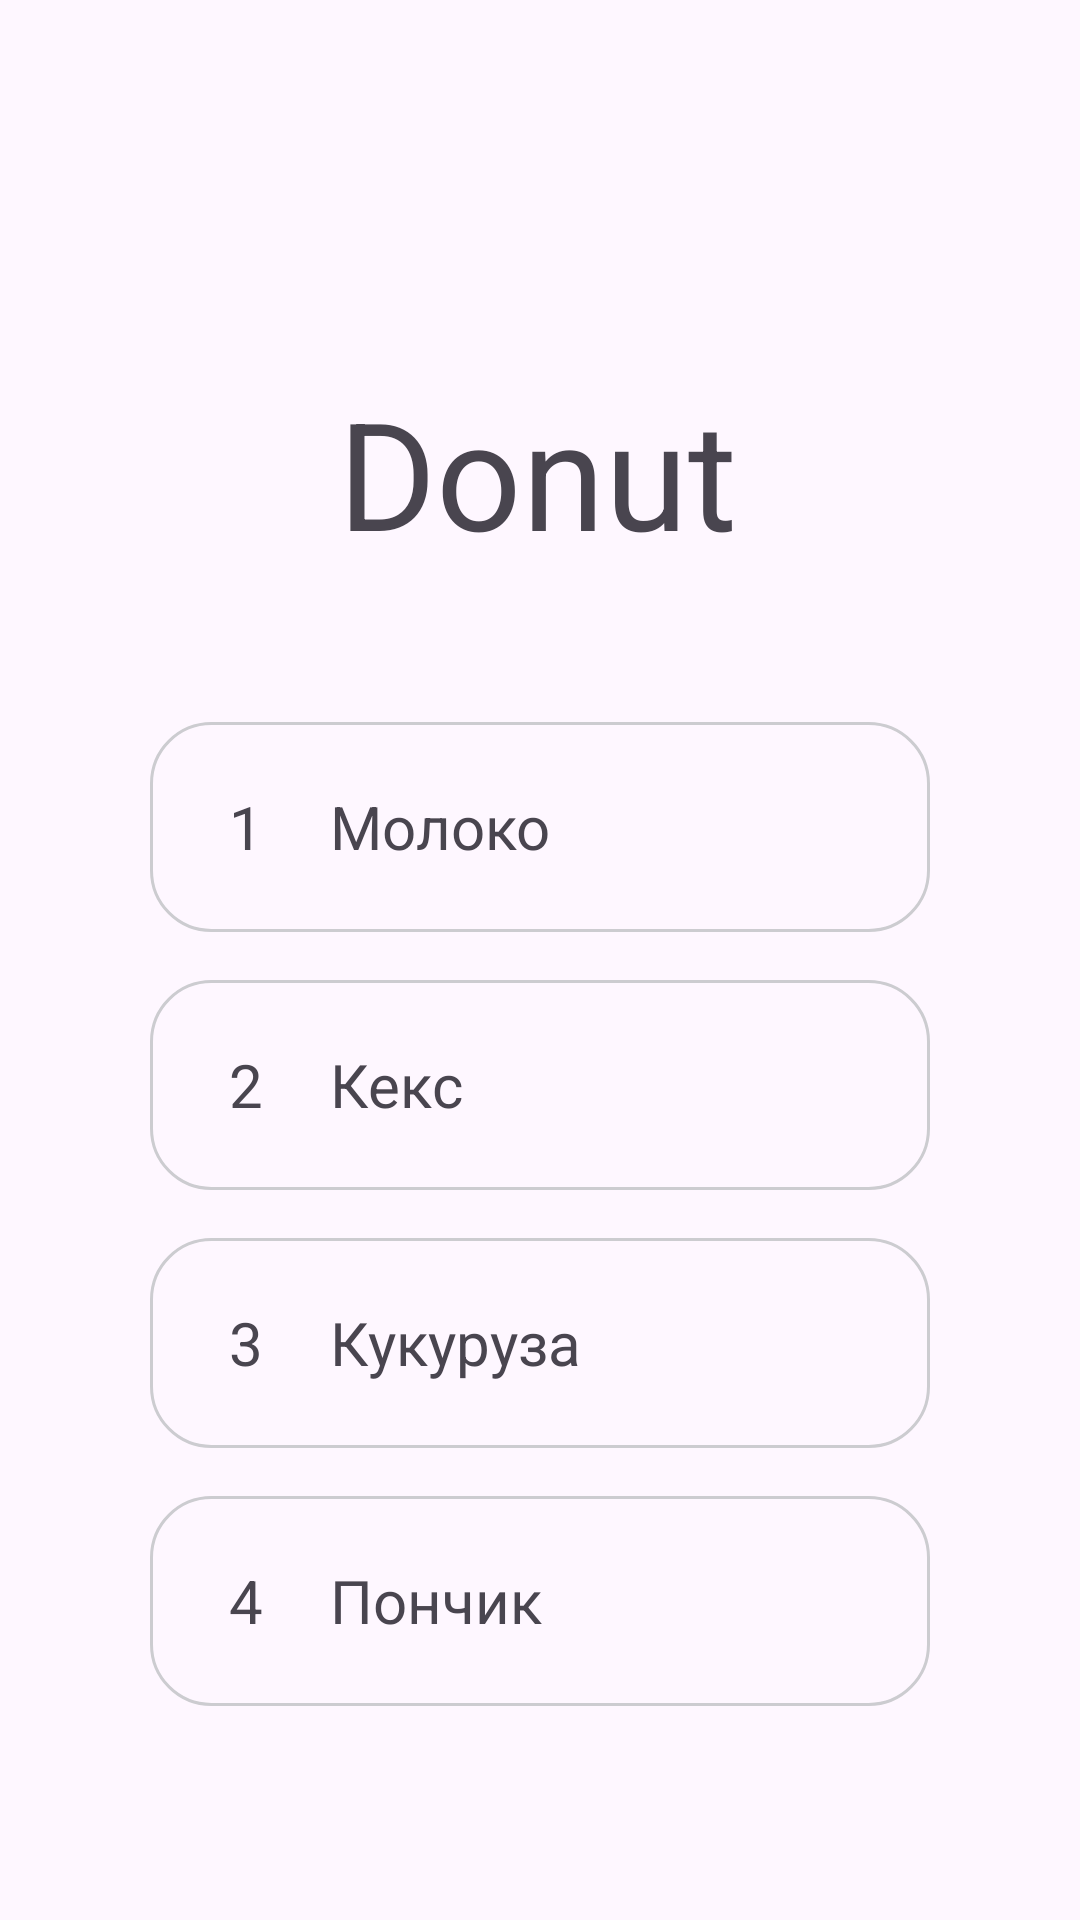

The Android layout XML behind this screen, and the referenced resources:
<!-- AndroidManifest.xml: application theme Theme.EnglishTest -->
<!-- res/layout/fragment_food3.xml -->
<?xml version="1.0" encoding="utf-8"?>
<FrameLayout xmlns:android="http://schemas.android.com/apk/res/android"
    xmlns:app="http://schemas.android.com/apk/res-auto"
    xmlns:tools="http://schemas.android.com/tools"
    android:layout_width="match_parent"
    android:layout_height="match_parent"
    tools:context=".Food1Fragment">

    <androidx.constraintlayout.widget.ConstraintLayout
        android:layout_width="match_parent"
        android:layout_height="match_parent">

        <LinearLayout
            android:layout_width="match_parent"
            android:layout_height="wrap_content"
            android:layout_marginStart="50dp"
            android:layout_marginTop="50dp"
            android:layout_marginEnd="50dp"
            android:orientation="vertical"
            app:layout_constraintEnd_toEndOf="parent"
            app:layout_constraintHorizontal_bias="0.497"
            app:layout_constraintStart_toStartOf="parent"
            app:layout_constraintTop_toBottomOf="@+id/textView">

            <LinearLayout
                android:id="@+id/layoutAnswer1"
                android:layout_width="match_parent"
                android:layout_height="70dp"
                android:background="@drawable/shape_stroke_answer"
                android:gravity="center_vertical"
                android:orientation="horizontal">

                <TextView
                    android:id="@+id/tvVariantNumber1"
                    android:layout_width="40dp"
                    android:layout_height="40dp"
                    android:layout_marginStart="12dp"
                    android:background="@drawable/shape_stroke_number"
                    android:gravity="center"
                    android:text="1"
                    android:textSize="20dp" />

                <TextView
                    android:id="@+id/tvVariantText1"
                    android:layout_width="wrap_content"
                    android:layout_height="wrap_content"
                    android:layout_marginStart="8dp"
                    android:text="Молоко"
                    android:textSize="20dp" />

            </LinearLayout>

            <LinearLayout
                android:id="@+id/layoutAnswer2"
                android:layout_width="match_parent"
                android:layout_height="70dp"
                android:layout_marginTop="16dp"
                android:background="@drawable/shape_stroke_answer"
                android:gravity="center_vertical"
                android:orientation="horizontal">

                <TextView
                    android:id="@+id/tvVariantNumber2"
                    android:layout_width="40dp"
                    android:layout_height="40dp"
                    android:layout_marginStart="12dp"
                    android:background="@drawable/shape_stroke_number"
                    android:gravity="center"
                    android:text="2"
                    android:textSize="20dp" />

                <TextView
                    android:id="@+id/tvVariantText2"
                    android:layout_width="wrap_content"
                    android:layout_height="wrap_content"
                    android:layout_marginStart="8dp"
                    android:text="Кекс"
                    android:textSize="20dp" />

            </LinearLayout>

            <LinearLayout
                android:id="@+id/layoutAnswer3"
                android:layout_width="match_parent"
                android:layout_height="70dp"
                android:layout_marginTop="16dp"
                android:background="@drawable/shape_stroke_answer"
                android:gravity="center_vertical"
                android:orientation="horizontal">

                <TextView
                    android:id="@+id/tvVariantNumber3"
                    android:layout_width="40dp"
                    android:layout_height="40dp"
                    android:layout_marginStart="12dp"
                    android:background="@drawable/shape_stroke_number"
                    android:gravity="center"
                    android:text="3"
                    android:textSize="20dp" />

                <TextView
                    android:id="@+id/tvVariantText3"
                    android:layout_width="wrap_content"
                    android:layout_height="wrap_content"
                    android:layout_marginStart="8dp"
                    android:text="Кукуруза"
                    android:textSize="20dp" />

            </LinearLayout>

            <LinearLayout
                android:id="@+id/layoutAnswer4"
                android:layout_width="match_parent"
                android:layout_height="70dp"
                android:layout_marginTop="16dp"
                android:background="@drawable/shape_stroke_answer"
                android:gravity="center_vertical"
                android:orientation="horizontal">

                <TextView
                    android:id="@+id/tvVariantNumber4"
                    android:layout_width="40dp"
                    android:layout_height="40dp"
                    android:layout_marginStart="12dp"
                    android:background="@drawable/shape_stroke_number"
                    android:gravity="center"
                    android:text="4"
                    android:textSize="20dp" />

                <TextView
                    android:id="@+id/tvVariantText4"
                    android:layout_width="wrap_content"
                    android:layout_height="wrap_content"
                    android:layout_marginStart="8dp"
                    android:text="Пончик"
                    android:textSize="20dp" />

            </LinearLayout>


        </LinearLayout>

        <TextView
            android:id="@+id/textView"
            android:layout_width="wrap_content"
            android:layout_height="wrap_content"
            android:layout_marginTop="124dp"
            android:text="Donut"
            android:textSize="50sp"
            app:layout_constraintEnd_toEndOf="parent"
            app:layout_constraintHorizontal_bias="0.497"
            app:layout_constraintStart_toStartOf="parent"
            app:layout_constraintTop_toTopOf="parent" />
    </androidx.constraintlayout.widget.ConstraintLayout>
</FrameLayout>
<!-- resources referenced by this layout -->
<resources>
  <!-- drawable shape_stroke_answer (drawable) -->
  <?xml version="1.0" encoding="utf-8"?>
  <shape xmlns:android="http://schemas.android.com/apk/res/android">
  <stroke android:width="1dp" android:color="#CCCCD0"/>
      <corners android:radius="20dp"/>
  </shape>
  <style name="Theme.EnglishTest" parent="Base.Theme.EnglishTest" />
  <style name="Base.Theme.EnglishTest" parent="Theme.Material3.DayNight.NoActionBar">
        <item name="windowNoTitle">true</item>
          <item name="windowActionBar">false</item>
          <item name="android:windowFullscreen">true</item>
      </style>
</resources>
